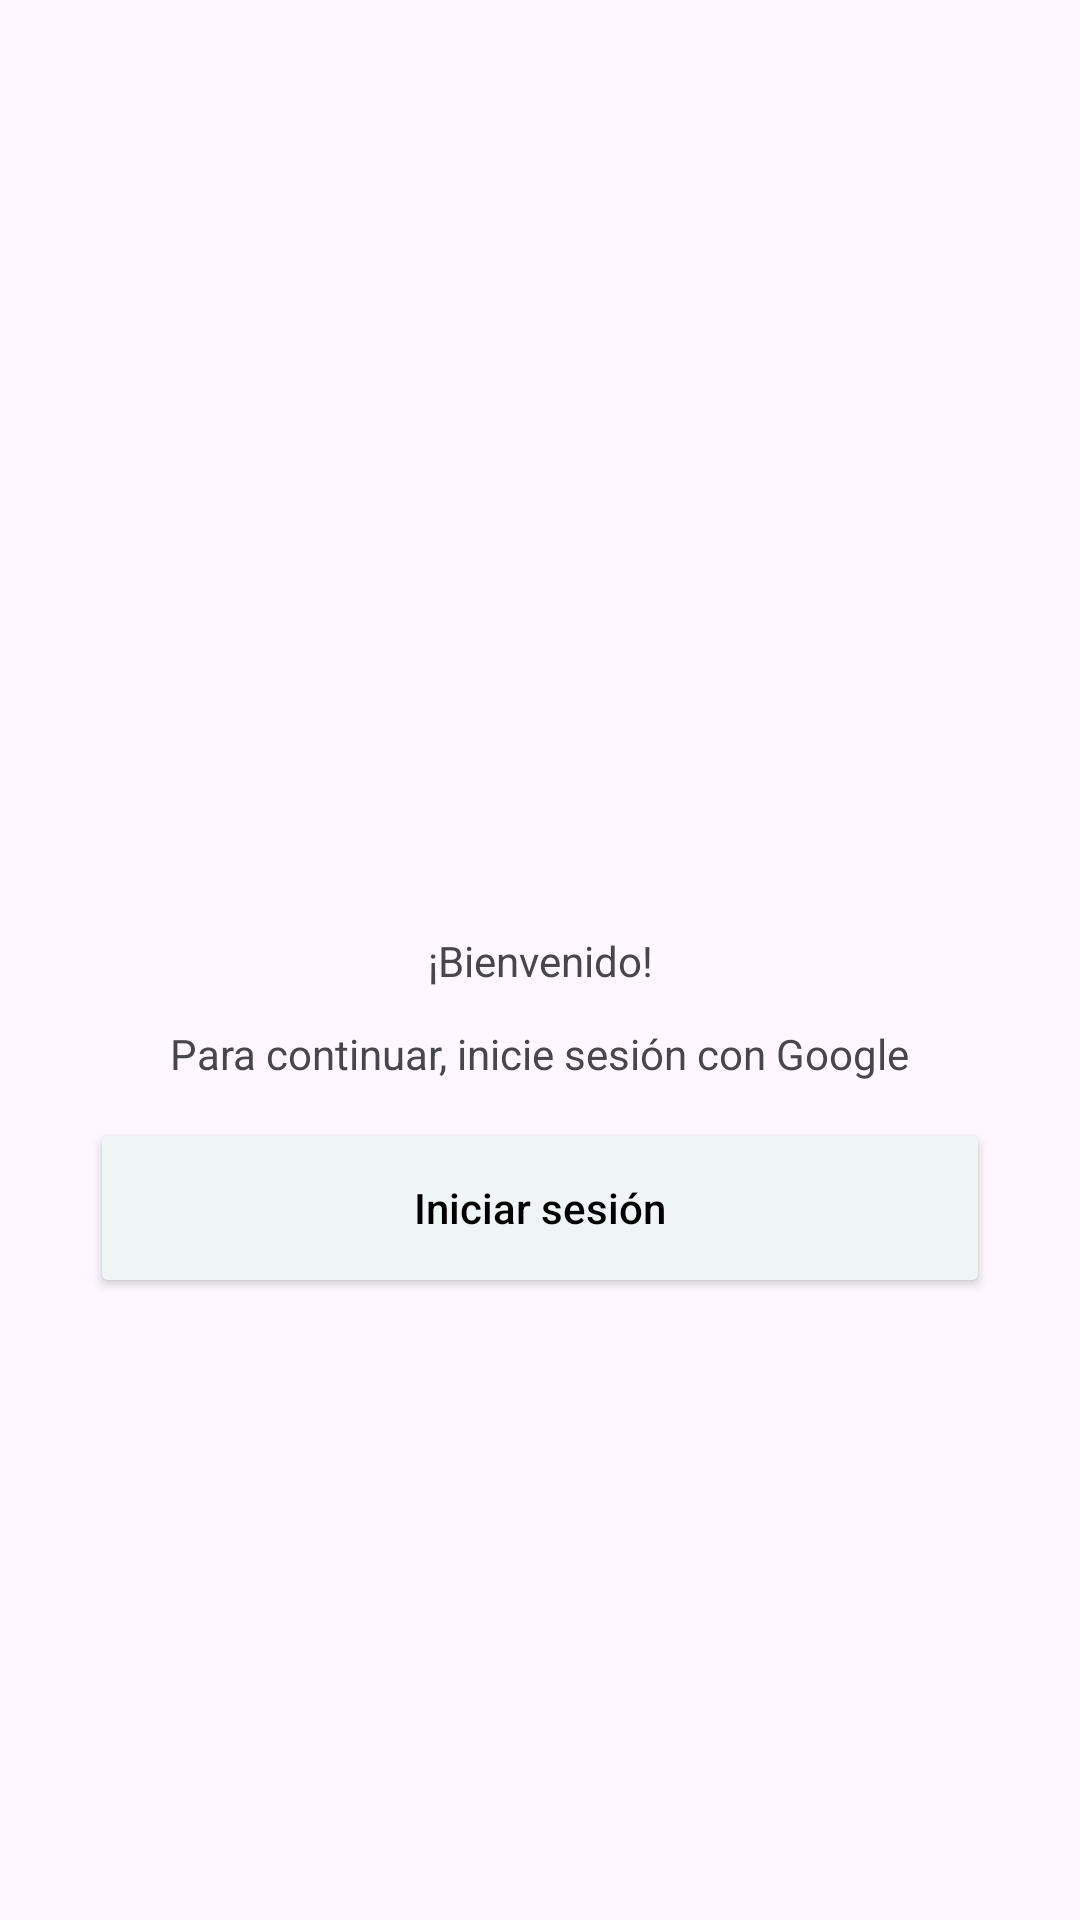

Produce the Android XML layout that renders to this screen, including the resource entries it uses.
<!-- AndroidManifest.xml: application theme Theme.Technicaltest -->
<!-- res/layout/activity_login.xml -->
<?xml version="1.0" encoding="utf-8"?>
<androidx.constraintlayout.widget.ConstraintLayout xmlns:android="http://schemas.android.com/apk/res/android"
    xmlns:app="http://schemas.android.com/apk/res-auto"
    xmlns:tools="http://schemas.android.com/tools"
    android:layout_width="match_parent"
    android:layout_height="match_parent"
    tools:context=".activities.LoginActivity">

    <TextView
        android:id="@+id/txt_welcome"
        android:layout_width="wrap_content"
        android:layout_height="wrap_content"
        android:text="@string/welcome"
        app:layout_constraintBottom_toBottomOf="parent"
        app:layout_constraintEnd_toEndOf="parent"
        app:layout_constraintStart_toStartOf="parent"
        app:layout_constraintTop_toTopOf="parent" />

    <TextView
        android:id="@+id/txt_continue"
        android:layout_width="wrap_content"
        android:layout_height="wrap_content"
        android:layout_marginTop="12dp"
        android:text="@string/login_to_continue"
        app:layout_constraintEnd_toEndOf="parent"
        app:layout_constraintStart_toStartOf="parent"
        app:layout_constraintTop_toBottomOf="@+id/txt_welcome" />

    <Button
        android:id="@+id/btn_login"
        android:layout_width="300dp"
        android:layout_height="60dp"
        android:layout_marginTop="12dp"
        android:textAllCaps="false"
        android:textColor="@color/black"
        android:text="@string/login"
        app:backgroundTint="#EFF5F5"
        app:icon="@drawable/googlelogo"
        app:iconTint="@color/black"
        app:strokeColor="@color/black"
        app:strokeWidth="1dp"
        app:layout_constraintEnd_toEndOf="parent"
        app:layout_constraintStart_toStartOf="parent"
        app:layout_constraintTop_toBottomOf="@+id/txt_continue"/>

    <ProgressBar
        android:id="@+id/progressBar"
        style="?android:attr/progressBarStyle"
        android:layout_width="wrap_content"
        android:layout_height="wrap_content"
        android:backgroundTint="@color/black"
        android:elevation="5dp"
        android:visibility="gone"
        app:layout_constraintBottom_toBottomOf="parent"
        app:layout_constraintEnd_toEndOf="parent"
        app:layout_constraintHorizontal_bias="0.5"
        app:layout_constraintStart_toStartOf="parent"
        app:layout_constraintTop_toTopOf="parent" />

</androidx.constraintlayout.widget.ConstraintLayout>
<!-- resources referenced by this layout -->
<resources>
  <string name="login">Iniciar sesión</string>
  <string name="login_to_continue">Para continuar, inicie sesión con Google</string>
  <string name="welcome">¡Bienvenido!</string>
  <style name="Theme.Technicaltest" parent="Base.Theme.Technicaltest">
          <item name="backgroundColor">#E3F4F4</item>
      </style>
  <style name="Base.Theme.Technicaltest" parent="Theme.Material3.DayNight.NoActionBar">
          
          
      </style>
  <!-- not gathered from this repository: default colours our renderer supplied (Android Studio template values) -->
  <color name="black">#FF000000</color>
</resources>
